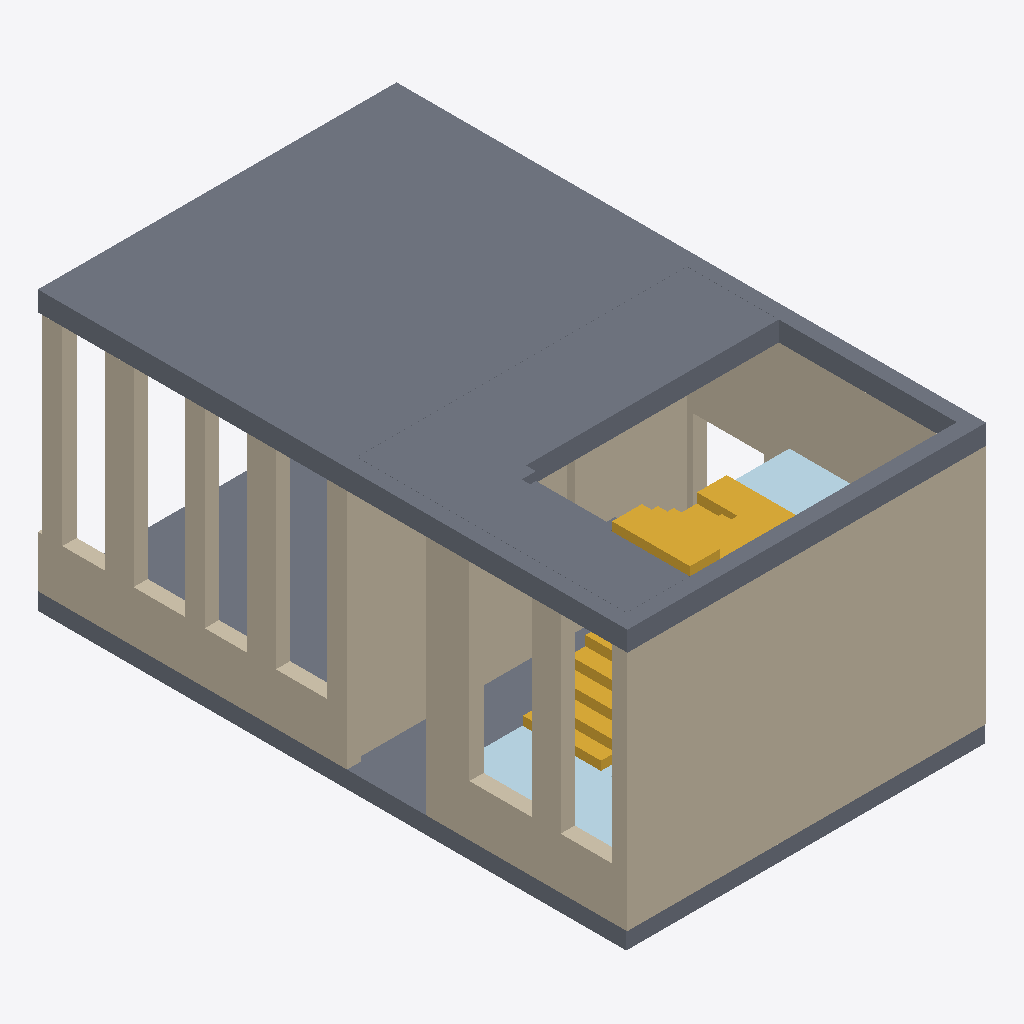
Isometric view of an IFC building model (IFC-SPF (STEP), schema IFC4, length unit metre), seen from the south-west, elements coloured by IFC class: 5 walls (beige), 3 slabs (grey), 2 stairs (yellow), 2 plates (pale blue).
Extent 6.3 m × 10.4 m × 5.0 m (x, y, z). Elements (14): 5 IfcWall, 3 IfcSlab, 3 IfcStair, 2 IfcPlate, 1 IfcColumn.

HEADER;
FILE_DESCRIPTION(('ViewDefinition [CoordinationView]'),'2;1');
FILE_NAME('LW_Campus_Treppenhaus_Modell_Ausschnitt_1_40.ifc','2021-10-06T07:56:25',(''),(''),'IfcOpenShell 0.6.0b0','IfcOpenShell 0.6.0b0','');
FILE_SCHEMA(('IFC4'));
ENDSEC;
DATA;
#23=IFCPROJECT('2oJUGRxrr9wOw$2kYc7gFT',#5,'LW_Campus_Treppenhaus_Modell_Ausschnitt',$,$,$,$,(#21),#19);
#1108=IFCBUILDING('0T6tMcZRnBRumAfqUI84hY',#5,'Default Building','',$,$,$,$,.ELEMENT.,$,$,$);
#953=IFCSLAB('0vJR2T47z7dvQet8KD72S2',#5,'Slab02_Top','',$,#57,#952,$,$);
#60=IFCWALL('1IfkP4Qbb1IQ0VNW9lMYtj',#5,'Wall04','',$,#57,#59,$,$);
#1107=IFCWALL('1huUXH7$nFb8ZyqAwb_U5S',#5,'Wall10','',$,#57,#1106,$,$);
#289=IFCSLAB('2GERuLhRTF29fPljIykGJO',#5,'Slab03','',$,#57,#288,$,$);
#899=IFCWALL('3IrXDKJhT6FffobNpxWa_P',#5,'Wall11','',$,#57,#898,$,$);
#985=IFCSLAB('0zEatkeSL8fgw1BS1TKlQJ',#5,'Slab01_1Ground','',$,#57,#984,$,$);
#132=IFCWALL('1bzJWe5ij4iOc7hViPTHUJ',#5,'Wall05','',$,#57,#131,$,$);
#212=IFCWALL('34s934tCrBn8aTizAKhV6C',#5,'Wall07','',$,#57,#211,$,$);
#575=IFCSTAIR('1srbZl8$1B$gFM8$HgP0qU',#5,'StairFlight02','',$,#57,#574,$,$);
#829=IFCSTAIR('2rOnkiBm1EavBduFksn_38',#5,'StairFlight03','',$,#57,#828,$,$);
#351=IFCPLATE('1ggfnQO5j1IRjaArpGm8DB',#5,'Plate01','',$,#57,#350,$,$);
#413=IFCPLATE('2oxm93xqX0dPccCKwObeId',#5,'Plate02','',$,#57,#412,$,$);
ENDSEC;